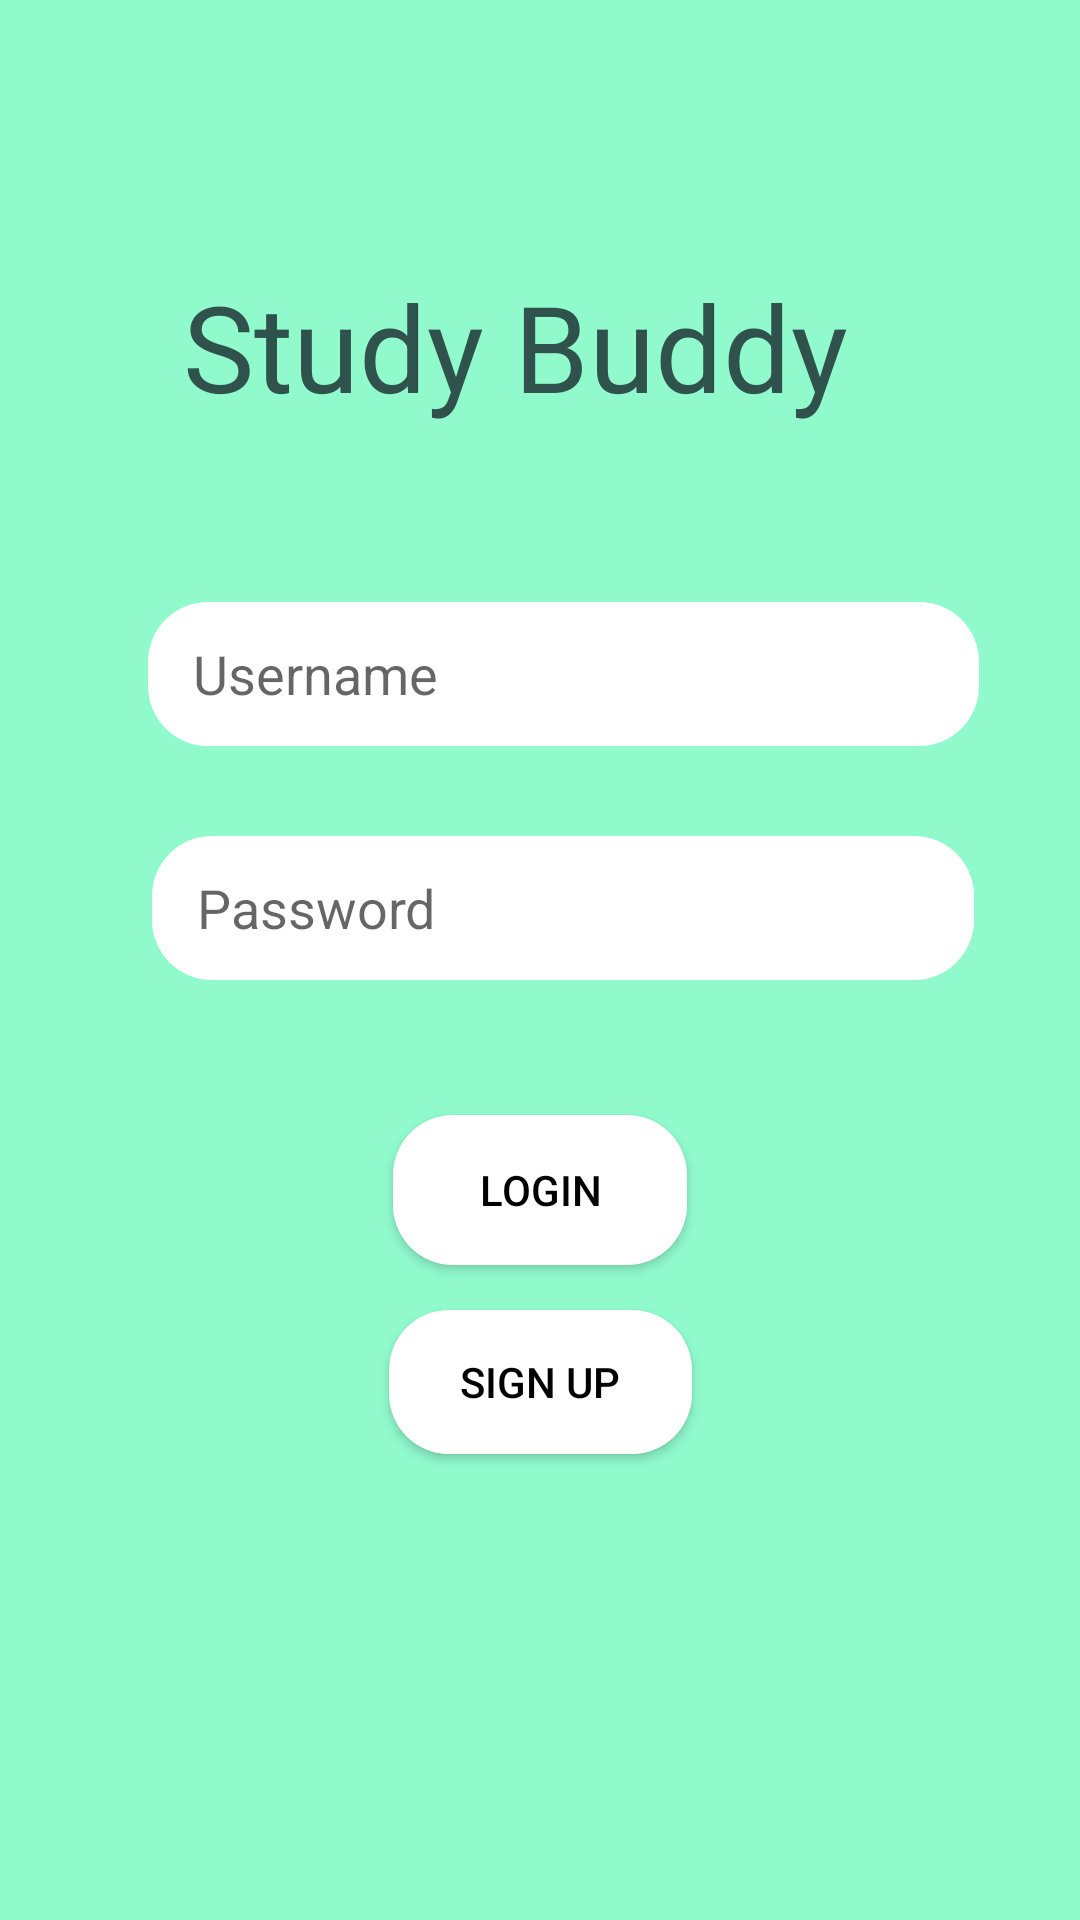

Layout XML and referenced resources for this Android screen:
<!-- AndroidManifest.xml: application theme Theme.AWSApp -->
<!-- res/layout/activity_main.xml -->
<?xml version="1.0" encoding="utf-8"?>
<androidx.constraintlayout.widget.ConstraintLayout xmlns:android="http://schemas.android.com/apk/res/android"
    xmlns:app="http://schemas.android.com/apk/res-auto"
    xmlns:tools="http://schemas.android.com/tools"
    android:layout_width="match_parent"
    android:layout_height="match_parent"
    android:background="@color/background"
    tools:context=".activities.MainActivity">

    <TextView
        android:id="@+id/titleMainScreen"
        android:layout_width="237dp"
        android:layout_height="52dp"
        android:text="@string/study_buddy"
        android:textSize="40sp"
        android:textColor="@color/font_color"
        app:layout_constraintBottom_toBottomOf="parent"
        app:layout_constraintHorizontal_bias="0.496"
        app:layout_constraintLeft_toLeftOf="parent"
        app:layout_constraintRight_toRightOf="parent"
        app:layout_constraintTop_toTopOf="parent"
        app:layout_constraintVertical_bias="0.151" />

    <EditText
        android:id="@+id/etPassword1"
        android:layout_width="274dp"
        android:layout_height="48dp"
        android:layout_marginStart="15dp"
        android:layout_marginTop="30dp"
        android:background="@drawable/shape"
        android:ems="10"
        android:paddingStart="15dp"
        android:hint="@string/password"
        android:inputType="textPassword"
        app:layout_constraintEnd_toEndOf="parent"
        app:layout_constraintHorizontal_bias="0.504"
        app:layout_constraintStart_toStartOf="parent"
        app:layout_constraintTop_toBottomOf="@+id/etUserName1"
        tools:ignore="SpeakableTextPresentCheck" />

    <EditText
        android:id="@+id/etUserName1"
        android:layout_width="277dp"
        android:layout_height="48dp"
        android:layout_marginStart="15dp"
        android:layout_marginTop="60dp"
        android:background="@drawable/shape"
        android:ems="10"
        android:hint="@string/username"
        android:paddingStart="15dp"
        android:inputType="textPersonName"
        app:layout_constraintEnd_toEndOf="parent"
        app:layout_constraintHorizontal_bias="0.504"
        app:layout_constraintStart_toStartOf="parent"
        app:layout_constraintTop_toBottomOf="@+id/titleMainScreen"
        tools:ignore="SpeakableTextPresentCheck" />

    <Button
        android:id="@+id/btnLogin"
        android:layout_width="98dp"
        android:layout_height="50dp"
        android:layout_marginTop="45dp"
        android:text="@string/login"
        android:textColor="@color/black"
        android:background="@drawable/shape"
        app:layout_constraintEnd_toEndOf="parent"
        app:layout_constraintStart_toStartOf="parent"
        app:layout_constraintTop_toBottomOf="@+id/etPassword1" />

    <Button
        android:id="@+id/btnSignUp"
        android:layout_width="101dp"
        android:layout_height="48dp"
        android:layout_marginTop="15dp"
        android:text="@string/sign_up"
        android:textColor="@color/black"
        android:background="@drawable/shape"
        android:backgroundTint="@color/white"
        app:layout_constraintEnd_toEndOf="parent"
        app:layout_constraintStart_toStartOf="parent"
        app:layout_constraintTop_toBottomOf="@+id/btnLogin" />

</androidx.constraintlayout.widget.ConstraintLayout>
<!-- resources referenced by this layout -->
<resources>
  <color name="background">#90FACD</color>
  <color name="black">#FF000000</color>
  <color name="font_color">#30524C</color>
  <color name="white">#FFFFFFFF</color>
  <!-- drawable shape (drawable) -->
  <?xml version="1.0" encoding="utf-8"?>
  <shape
          xmlns:android="http://schemas.android.com/apk/res/android"
          android:shape="rectangle">
  
          <corners android:radius="20dp" />
  
          
         
  
          
          <solid android:color="#FFFFFF" />
  
  </shape>
  <string name="login">Login</string>
  <string name="password">Password</string>
  <string name="sign_up">Sign up</string>
  <string name="study_buddy">Study Buddy</string>
  <string name="username">Username</string>
  <style name="Theme.AWSApp" parent="Theme.MaterialComponents.Light.NoActionBar">
          
          <item name="colorPrimary">@color/white</item>
          <item name="colorPrimaryVariant">@color/purple_700</item>
          <item name="colorOnPrimary">@color/white</item>
          
          <item name="colorSecondary">@color/teal_200</item>
          <item name="colorSecondaryVariant">@color/teal_700</item>
          <item name="colorOnSecondary">@color/black</item>
          
          <item name="android:statusBarColor" tools:targetApi="l">@color/white</item>
          
      </style>
  <color name="purple_700">#FF3700B3</color>
  <color name="teal_200">#FF03DAC5</color>
  <color name="teal_700">#FF018786</color>
</resources>
